The GitHub repository Cristinamulas/transfer_learning_keras contains a labelled image folder "data" with 4 categories: cardboard, chips, metal, plastic. Examples follow, each with its label.

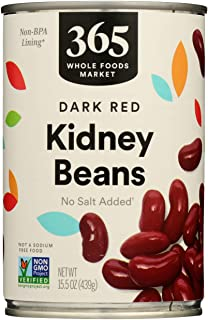
Label: metal

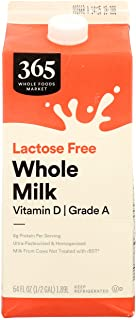
Label: cardboard

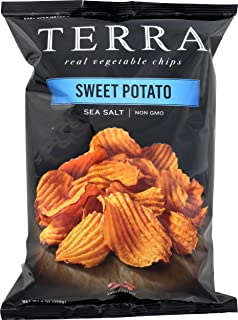
Label: plastic

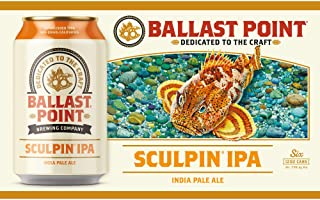
Label: metal

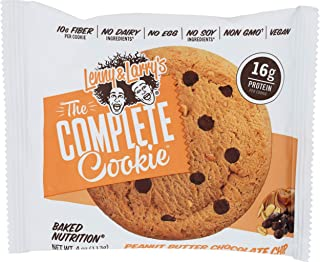
Label: plastic

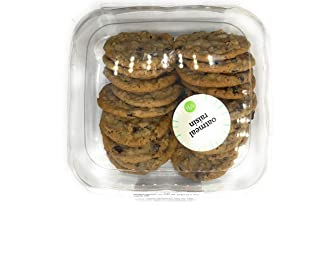
Label: plastic
